Run: headless pygame with SDL's dummy video driver; simulated clock (each Clock.tick advances the game by its frame time, no real sleeping); random seed 0; keys injected as events and as key.get_pressed() state; no mouse input.
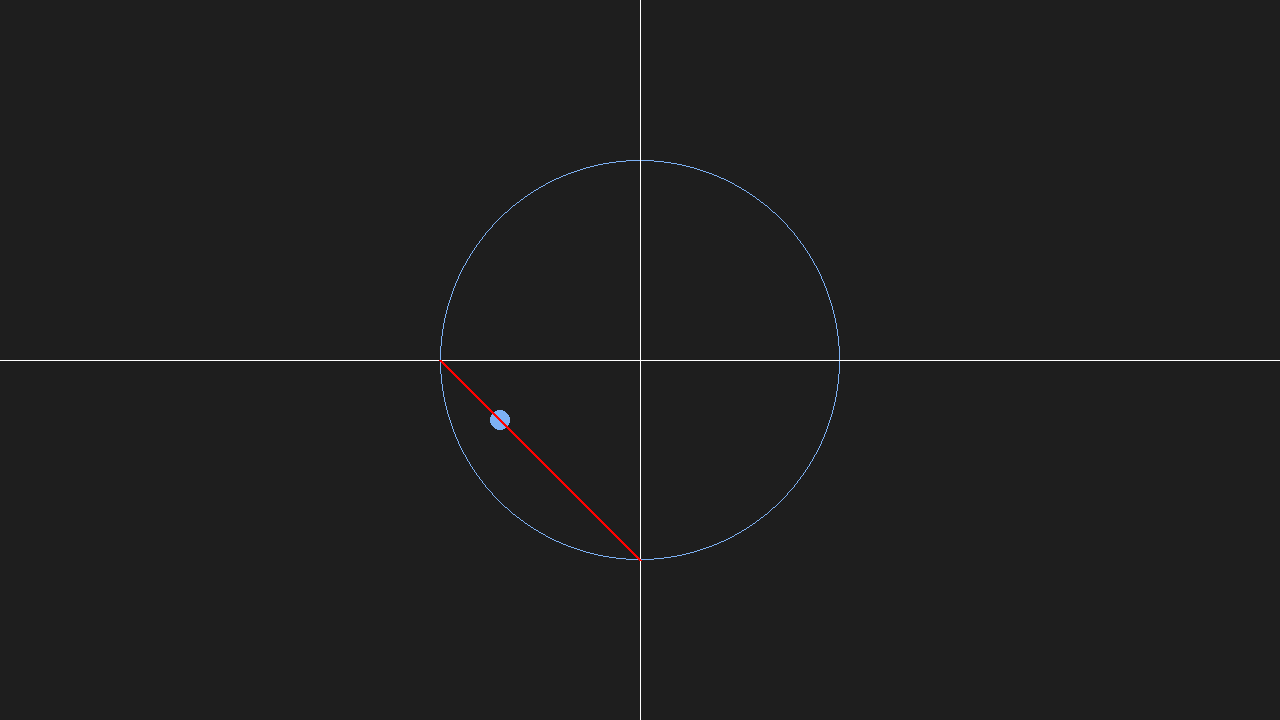
Frame 1 of 4 · flips 1–60 · no input
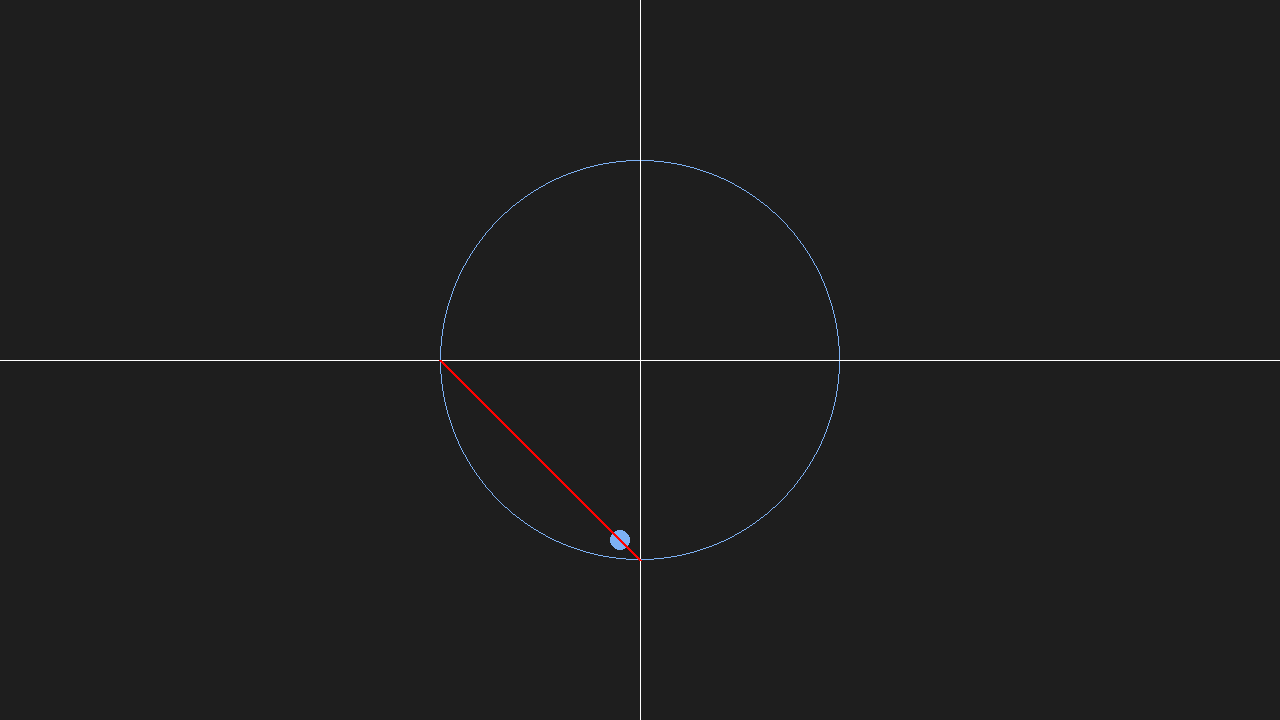
Frame 2 of 4 · flips 61–180 · tapped SPACE, RETURN · held RIGHT (→), D
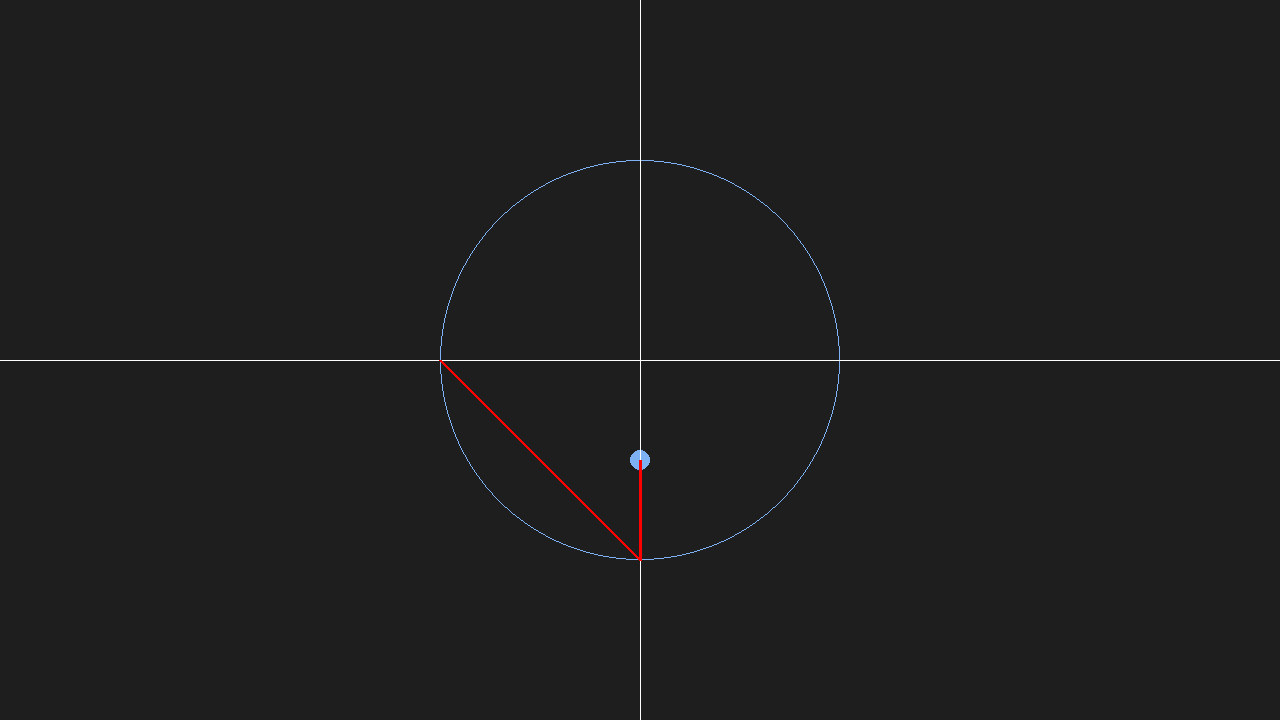
Frame 3 of 4 · flips 181–300 · held DOWN (↓), S
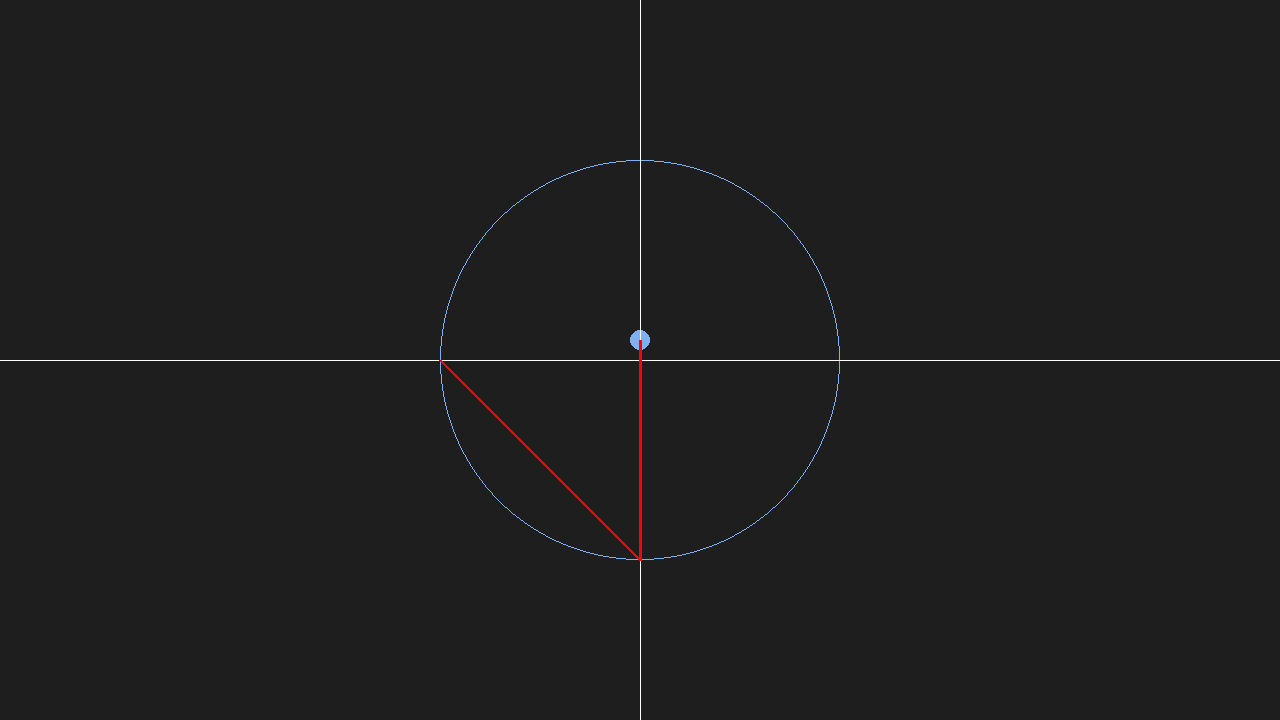
Frame 4 of 4 · flips 301–420 · held LEFT (←), A, UP (↑), W

The pygame program that drew these frames:

from pickle import FALSE
import pygame

x_vin,y_vin = 1280,720

# farger
Bakgrunn = (30,30,30)
svart = (0,0,0) 
blue = (125, 177, 244)
green = (0,255,0)
ball_farge  = (95, 137, 140)
white = (255,255,255)
rød = (255,0,0)


vindu = pygame.display.set_mode((x_vin,y_vin))

# elementer 
def bakke(farge):
    pygame.draw.rect(vindu, farge, (0,500,x_vin,y_vin), width=0)

# parametere for stor sikel
radius_stor_sirkel = 200

# paramentre for liten ball 
radius_liten_ball = 10
x_pos_liten_ball, y_pos_liten_ball = x_vin/2-radius_stor_sirkel, y_vin/2

bevegelses_x = True
bevegelses_y = True

dx = 1
dy = 1

#Definisjon av ting
def bakgrunn():
    vindu.fill(Bakgrunn) 

def linjer(farge,start_pos, end_pos,width):
    pygame.draw.line(vindu, farge, (start_pos), (end_pos), width=width)

def sirkel(Kordinater,radius,width):
    pygame.draw.circle(vindu,blue, (Kordinater),radius,width=width)

treff1 = False
treff2 = False

#program    
while True:
    for event in pygame.event.get():
        if event.type == pygame.QUIT:
            pygame.quit()
            quit()
    

    #Bevegelse
    if bevegelses_x:
        x_pos_liten_ball += dx
    if bevegelses_y:
        y_pos_liten_ball += dy
    



    if x_pos_liten_ball == (x_vin/2) and y_pos_liten_ball == (y_vin/2 + radius_stor_sirkel):
        bevegelses_x = False
        dy = -dy
        treff1 = True


    if x_pos_liten_ball == (x_vin/2) and y_pos_liten_ball == (y_vin/2 - radius_stor_sirkel):
        dy = -dy
        bevegelses_x = True
        treff2 = True




    #Vindu farge
    bakgrunn()
    
 
        

    #Stor sikel
    sirkel((x_vin/2,y_vin/2),radius_stor_sirkel,1)
    
    # liten ball som skal kolidere
    sirkel((x_pos_liten_ball,y_pos_liten_ball),radius_liten_ball,0)
    
    # vannrett linje
    linjer(white,(0,y_vin/2),(x_vin,y_vin/2),1)
    
    # loddrett linje
    linjer(white,(x_vin/2,0),(x_vin/2,y_vin),1)
    
    #linje som følger sirkel
    if treff1 == True:
        linjer(rød,(x_vin/2-radius_stor_sirkel, y_vin/2),(x_vin/2,y_vin/2+radius_stor_sirkel),3)
        
    if treff1 == False:
        linjer(rød,(x_vin/2-radius_stor_sirkel, y_vin/2),(x_pos_liten_ball, y_pos_liten_ball),3)
    
    if treff2 == False:
        linjer(rød,(x_vin/2, y_vin/2 + radius_stor_sirkel),(x_pos_liten_ball,y_pos_liten_ball),3)
    
    if treff2 == True:
        linjer(rød,(x_vin/2, y_vin/2 + radius_stor_sirkel),(x_vin/2, y_vin/2-radius_stor_sirkel),3)
    
    pygame.display.update()
